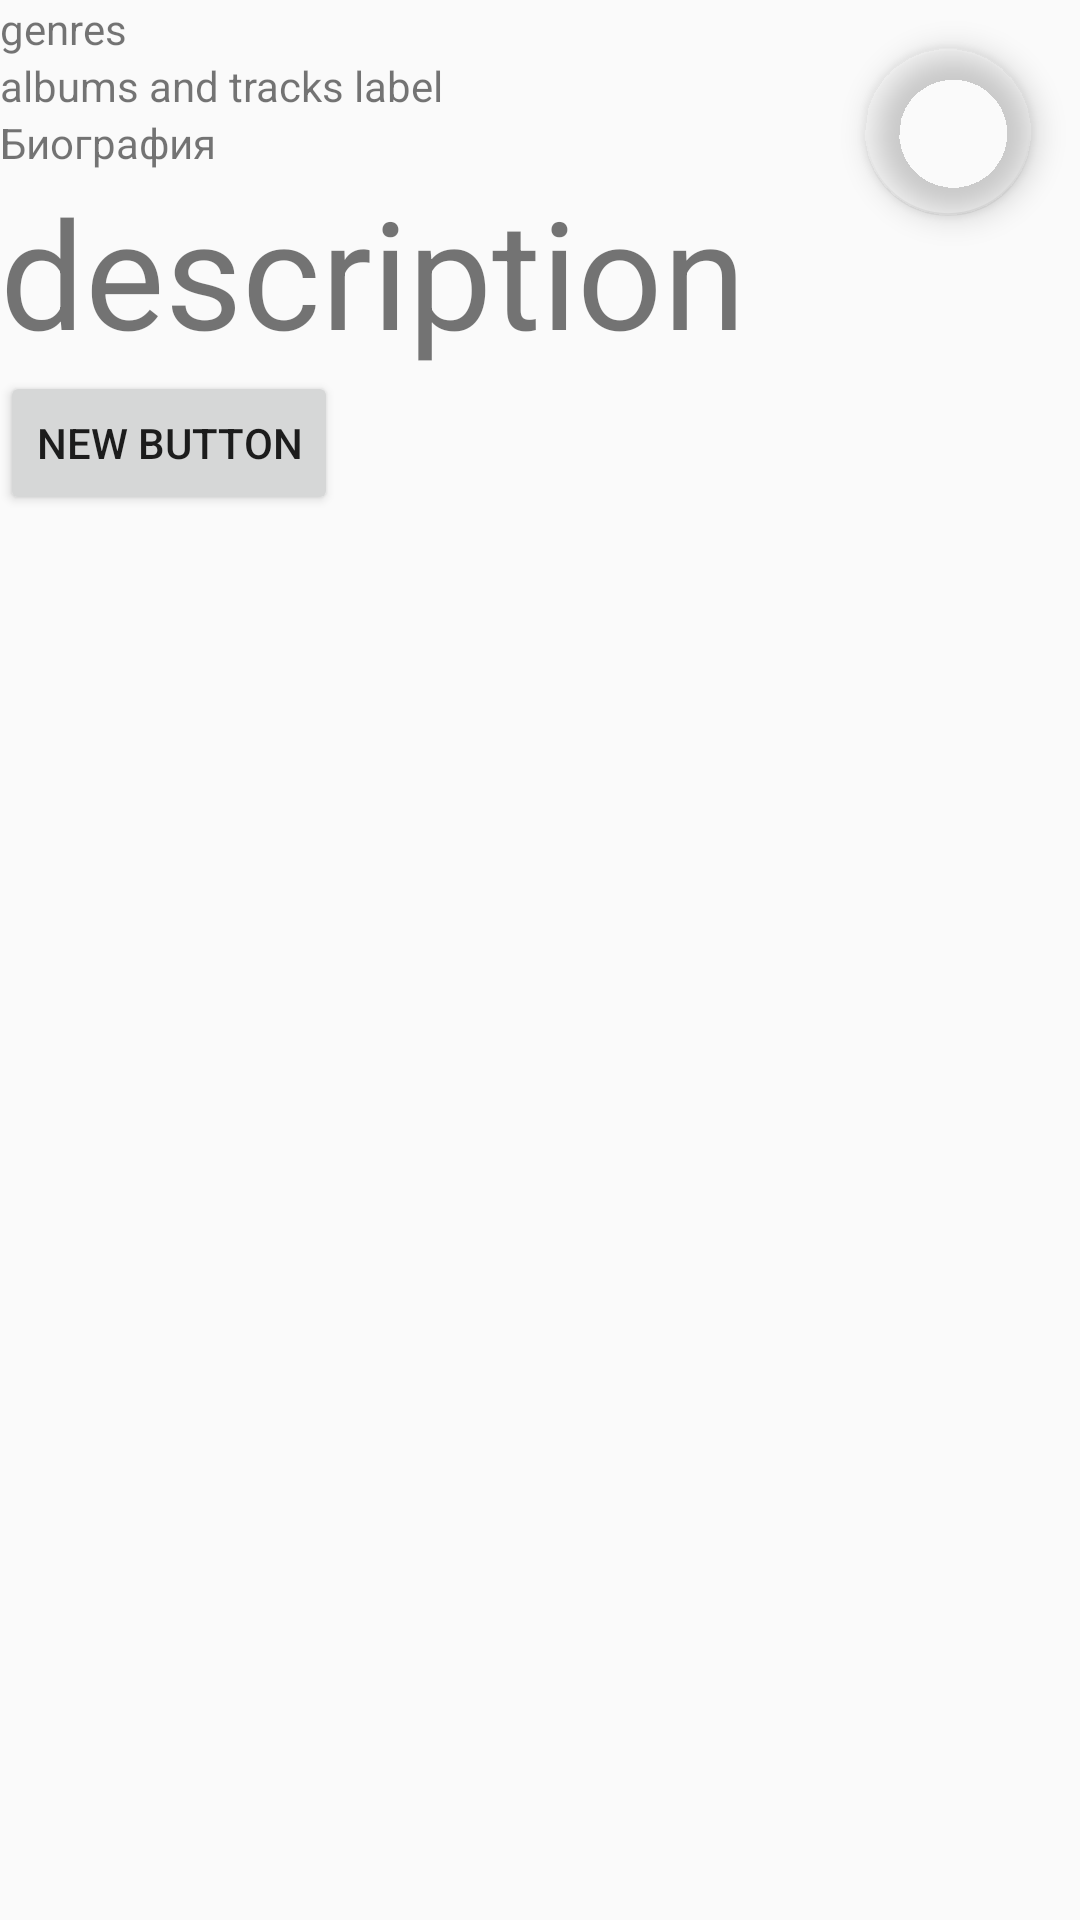

Here is an Android app screen rendered from its layout file. Give the layout XML and the strings, colors and styles it references.
<!-- AndroidManifest.xml: application theme AppTheme -->
<!-- res/layout/activity_artist_detail.xml -->
<?xml version="1.0" encoding="utf-8"?>
<android.support.design.widget.CoordinatorLayout
    xmlns:android="http://schemas.android.com/apk/res/android"
    xmlns:tools="http://schemas.android.com/tools"
    android:layout_width="match_parent"
    android:layout_height="match_parent"
    xmlns:app="http://schemas.android.com/apk/res-auto"
    tools:context="ru.example.yandex_cache_linker.ui.ArtistDetailActivity">

    <ScrollView
        android:layout_width="match_parent"
        android:layout_height="match_parent"
        android:id="@+id/scrollView"
        android:layout_alignParentTop="true"
        android:layout_alignParentLeft="true"
        android:layout_alignParentStart="true"
        >

        <LinearLayout
            android:orientation="vertical"
            android:layout_width="match_parent"
            android:layout_height="wrap_content">

            <ImageView
                android:layout_width="match_parent"
                android:layout_height="wrap_content"
                android:id="@+id/artistDetailImageView"
                />

            <TextView
                android:layout_width="wrap_content"
                android:layout_height="wrap_content"
                android:text="genres"
                android:id="@+id/artistDetailGenresLabel"
                />

            <TextView
                android:layout_width="wrap_content"
                android:layout_height="wrap_content"
                android:text="albums and tracks label"
                android:id="@+id/artistDetailAlbumsAndTracksLabel"
                />

            <TextView
                android:layout_width="wrap_content"
                android:layout_height="wrap_content"
                android:text="Биография"
                android:id="@+id/artistDetailBiographyLabel"
                />

            <TextView
                android:layout_width="wrap_content"
                android:layout_height="wrap_content"
                android:text="description"
                android:id="@+id/artistDetailDescriptionLabel"
                android:textSize="50sp"/>

            <Button
                android:layout_width="wrap_content"
                android:layout_height="wrap_content"
                android:text="New Button"
                android:id="@+id/artistDetailLinkButton"/>

        </LinearLayout>
    </ScrollView>

    <android.support.design.widget.FloatingActionButton
        android:id="@+id/artistDetailYandexMusicFab"
        android:layout_width="wrap_content"
        android:layout_height="wrap_content"
        android:layout_margin="16dp"
        android:clickable="true"
        android:src="@drawable/ic_launcher"
        app:layout_anchor="@id/artistDetailImageView"
        app:layout_anchorGravity="bottom|right|end"/>

</android.support.design.widget.CoordinatorLayout>
<!-- resources referenced by this layout -->
<resources>
  <!-- drawable ic_launcher: png bitmap (mipmap-hdpi, 3434 bytes) -->
  <style name="AppTheme" parent="Theme.AppCompat.Light.DarkActionBar">
          
          <item name="colorPrimary">#ff967ad6</item>
          <item name="colorPrimaryDark">#ff7f67b6</item>
          <item name="colorAccent">#00ffffff</item>
      </style>
</resources>
